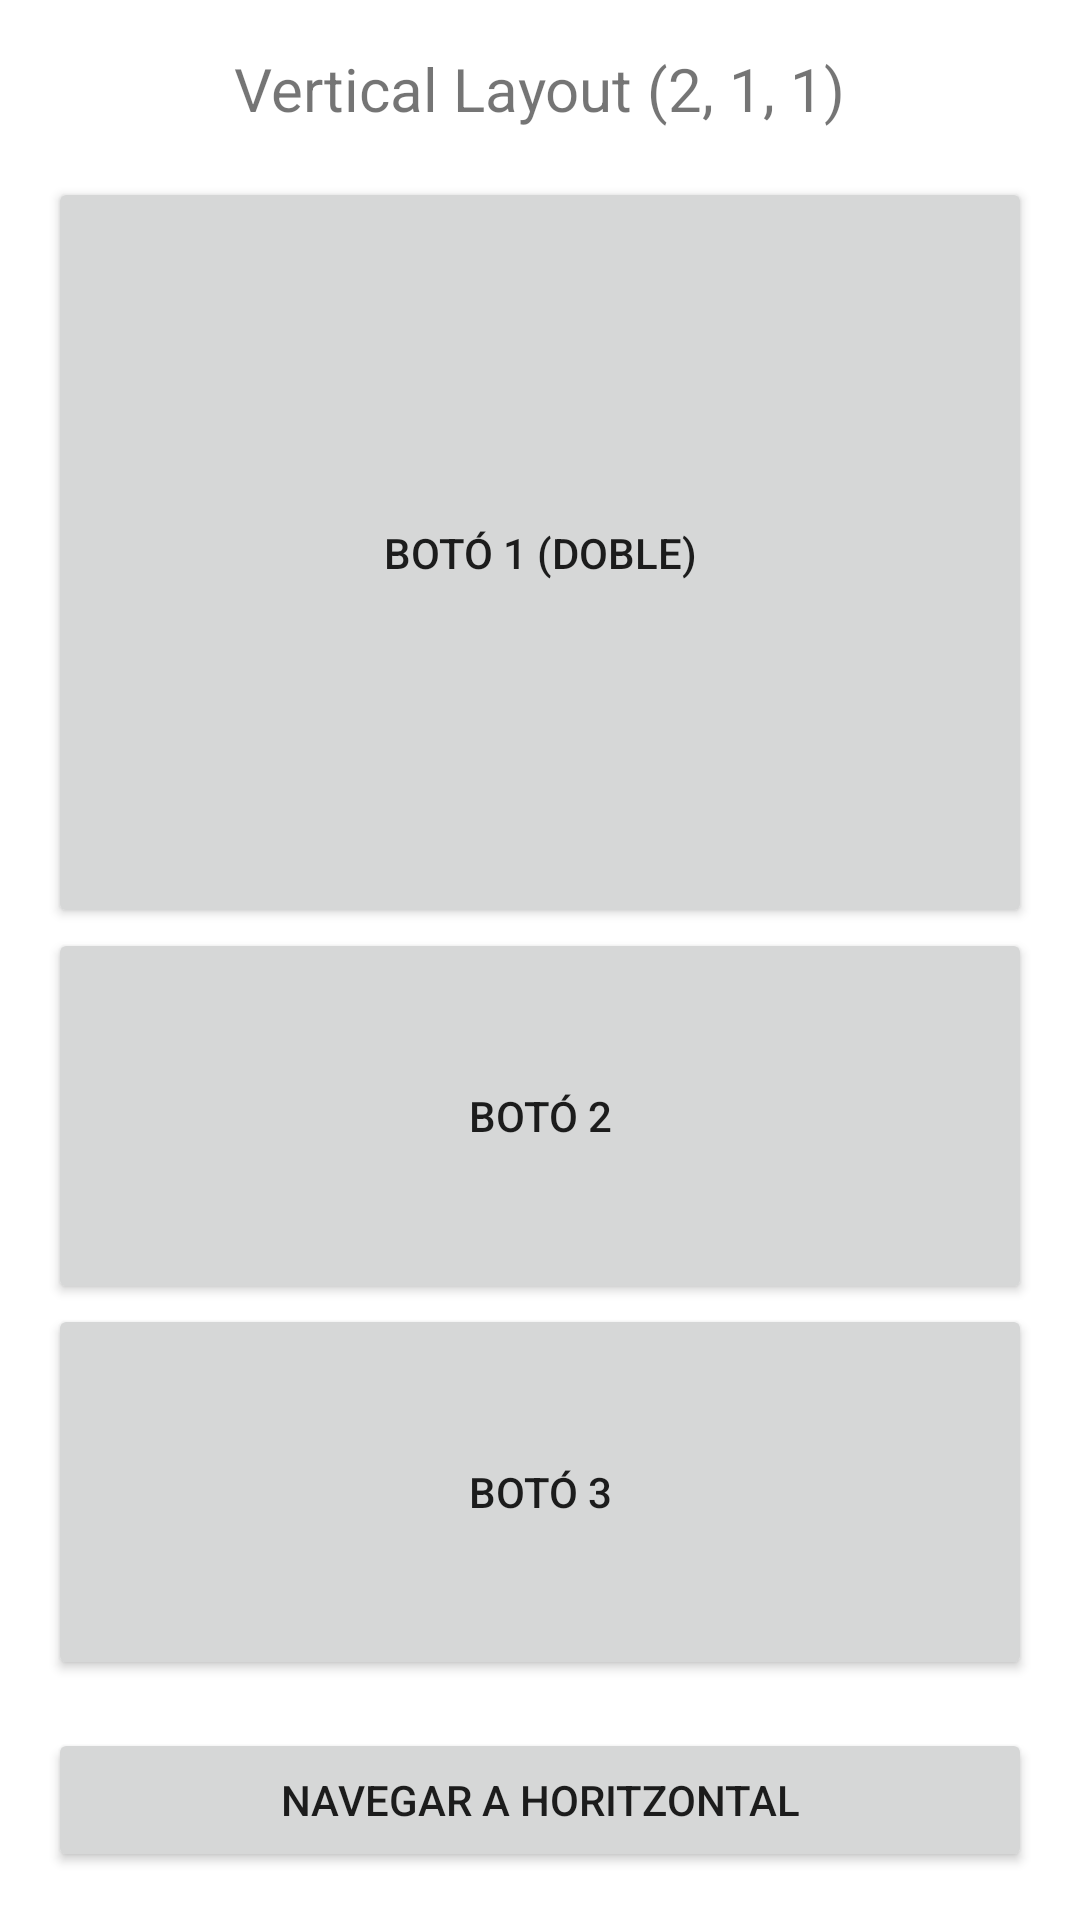

Android layout source for this screen:
<!-- AndroidManifest.xml: application theme Theme.LayoutsRegisterLogin -->
<!-- res/layout/activity_ex10_vertical.xml -->
<?xml version="1.0" encoding="utf-8"?>
<LinearLayout xmlns:android="http://schemas.android.com/apk/res/android"
    xmlns:tools="http://schemas.android.com/tools"
    android:layout_width="match_parent"
    android:layout_height="match_parent"
    android:orientation="vertical"
    android:padding="16dp"
    tools:context=".Ex10VerticalActivity">

    <TextView
        android:layout_width="wrap_content"
        android:layout_height="wrap_content"
        android:text="Vertical Layout (2, 1, 1)"
        android:textSize="20sp"
        android:layout_marginBottom="16dp"
        android:layout_gravity="center_horizontal"
        tools:ignore="HardcodedText" />

    <LinearLayout
        android:layout_width="match_parent"
        android:layout_height="0dp"
        android:layout_weight="1"
        android:orientation="vertical">

        <Button
            android:layout_width="match_parent"
            android:layout_height="0dp"
            android:layout_weight="2"
            android:text="Botó 1 (Doble)"
            tools:ignore="HardcodedText" />

        <Button
            android:layout_width="match_parent"
            android:layout_height="0dp"
            android:layout_weight="1"
            android:text="Botó 2"
            tools:ignore="HardcodedText" />

        <Button
            android:layout_width="match_parent"
            android:layout_height="0dp"
            android:layout_weight="1"
            android:text="Botó 3"
            tools:ignore="HardcodedText" />

    </LinearLayout>

    <Button
        android:id="@+id/btnNavToHorizontal"
        android:layout_width="match_parent"
        android:layout_height="wrap_content"
        android:text="Navegar a Horitzontal"
        android:layout_marginTop="16dp"
        tools:ignore="HardcodedText" />

</LinearLayout>
<!-- resources referenced by this layout -->
<resources>
  <style name="Theme.LayoutsRegisterLogin" parent="Theme.MaterialComponents.DayNight.DarkActionBar">
          
          <item name="colorPrimary">@color/purple_500</item>
          <item name="colorPrimaryVariant">@color/purple_700</item>
          <item name="colorOnPrimary">@color/white</item>
          
          <item name="colorSecondary">@color/teal_200</item>
          <item name="colorSecondaryVariant">@color/teal_700</item>
          <item name="colorOnSecondary">@color/black</item>
          
          <item name="android:statusBarColor">?attr/colorPrimaryVariant</item>
          
      </style>
  <!-- not gathered from this repository: default colours our renderer supplied (Android Studio template values) -->
  <color name="purple_500">#FF6200EE</color>
  <color name="purple_700">#FF3700B3</color>
  <color name="teal_200">#FF03DAC5</color>
  <color name="teal_700">#FF018786</color>
  <color name="black">#FF000000</color>
  <color name="white">#FFFFFFFF</color>
</resources>
